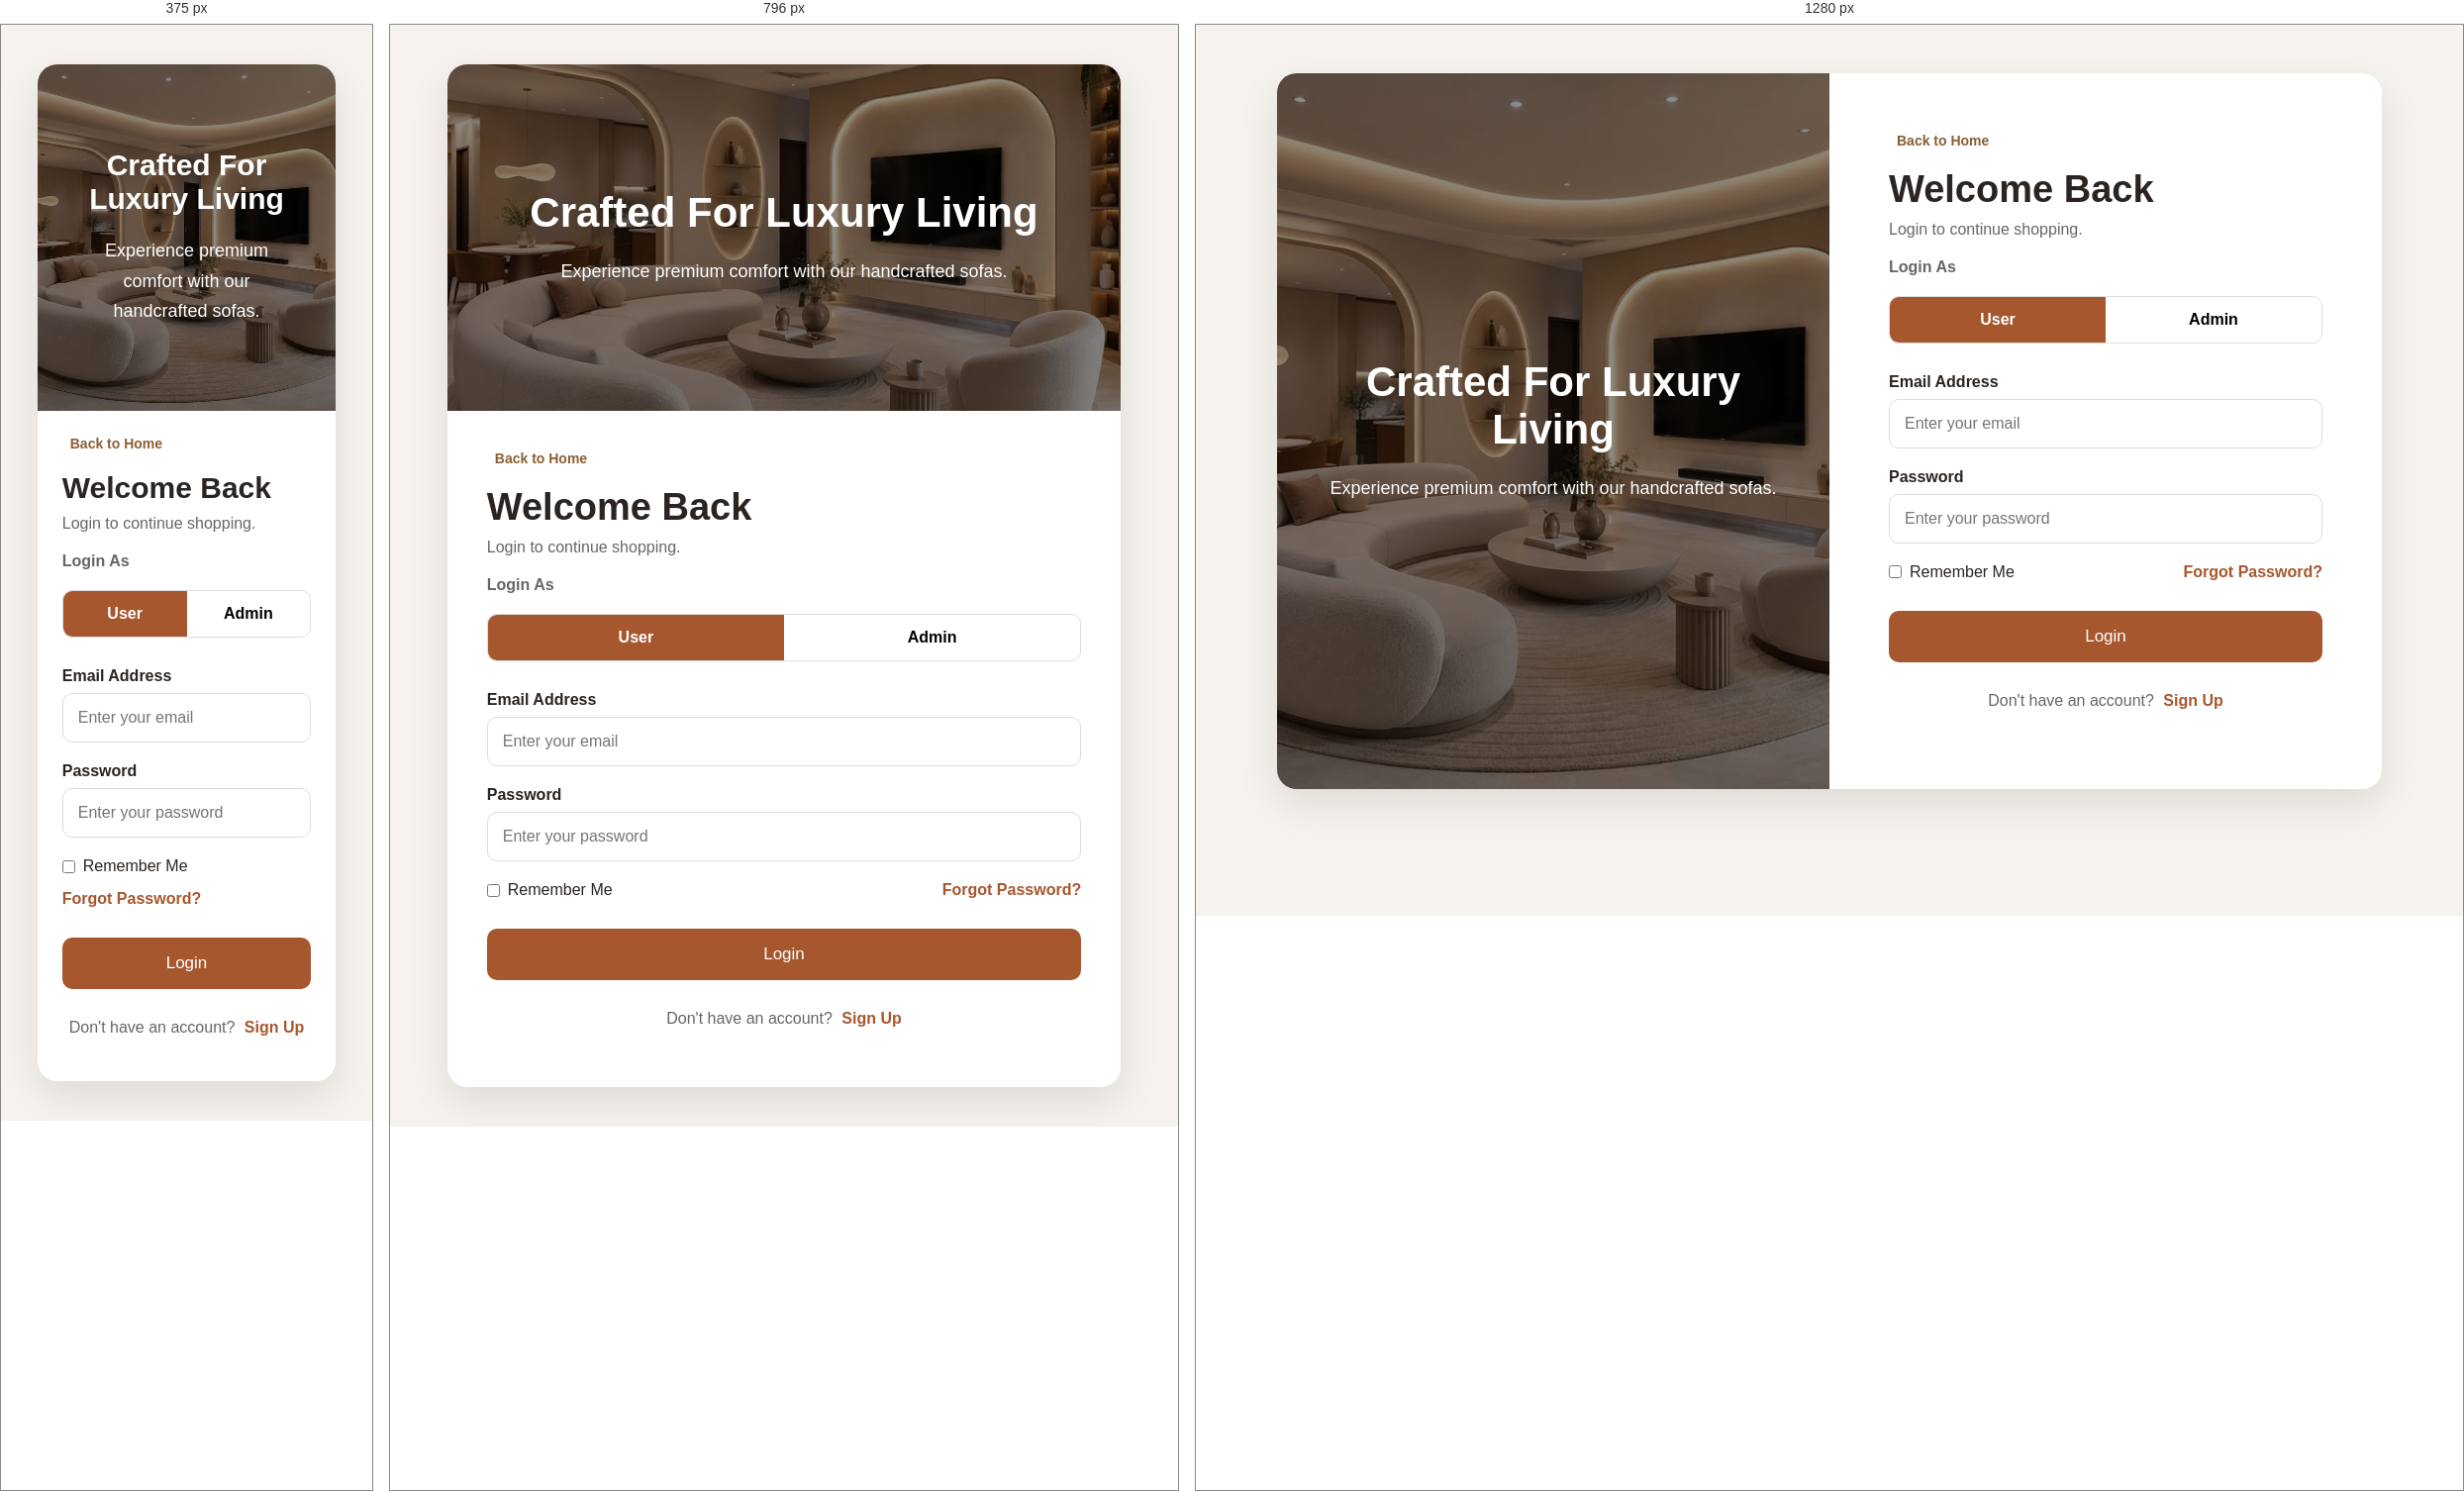
Rendered at 375 px, 796 px and 1280 px, left to right.

<!-- file: login.html -->
<!DOCTYPE html>
<html lang="en">

<head>

    <meta charset="UTF-8">
    <meta name="viewport" content="width=device-width, initial-scale=1.0">

    <title>Login</title>

    <link rel="stylesheet" href="/pages/login/login.css">

    <link rel="stylesheet" href="https://cdnjs.cloudflare.com/ajax/libs/font-awesome/6.7.2/css/all.min.css">

</head>

<body>

    <!-- ===================== NAVBAR ===================== -->

    <!-- <header class="navbar">

        <div class="container">

            <div class="logo">

                <div class="logo-icon">L</div>

                <h2>LuxeCraft</h2>

            </div>

            <nav>

                <ul class="nav-links">

                    <li><a href="/index.html">Home</a></li>
                    <li><a href="/pages/products/products.html">Sofas</a></li>
                    <li><a href="/pages/about/about.html">About</a></li>
                    <li><a href="/pages/contact/contact.html">Contact</a></li>

                </ul>

            </nav>

            <div class="nav-right">

                <button class="icon-btn1">🔍</button>

                <button class="icon-btn1 cart1">🛒

                    <span class="badge">2</span>

                </button>

                <button class="login-btn1">Login</button>

                <button class="signup-btn1">Sign Up</button>

            </div>

        </div>

    </header> -->

    <!-- ===================== LOGIN SECTION ===================== -->

    <section class="login-section">

        <div class="login-container">

            <!-- Left Side -->

            <div class="login-image">

                <img src="/assets/images/MainSofaImage.jpg" alt="Luxury Sofa">

                <div class="overlay">

                    <h2>Crafted For Luxury Living</h2>

                    <p>Experience premium comfort with our handcrafted sofas.</p>

                </div>

            </div>

            <!-- Right Side -->

            <div class="login-form">

                <a href="/index.html" class="back-home">
                    <i class="fa-solid fa-arrow-left"></i>
                    Back to Home
                </a>

                <h2 id="loginTitle">Welcome Back</h2>

                <p id="loginDescription">Login to continue shopping.</p>

                <!-- Login As -->

                <p class="login-as">Login As</p>

                <!-- User / Admin Tabs -->

                <div class="login-tabs">

                    <button type="button" class="tab-btn active" id="userTab">User</button>

                    <button type="button" class="tab-btn" id="adminTab">Admin</button>

                </div>

                <!-- Login Form -->

                <form id="loginForm">

                    <label> Email Address</label>

                    <input type="email" id="email" class="form-input" placeholder="Enter your email" required>

                    <label>Password</label>

                    <div class="password-box">

                        <input type="password" id="password" class="form-input" placeholder="Enter your password"
                            required>

                        <i class="fa-solid fa-eye" id="togglePassword"></i>

                    </div>

                    <div class="login-options">

                        <label>

                            <input type="checkbox">Remember Me

                        </label>

                        <a href="/pages/forgot-password/forgot-password.html" id="forgotPasswordLink">Forgot Password?</a>

                    </div>

                    <button type="submit" class="login-btn" id="login-btn">Login</button>

                </form>

                <!-- Register -->

                <p class="register-link" id="registerLink">

                    Don't have an account?

                    <a href="/pages/register/register.html">Sign Up</a>

                </p>

            </div>

        </div>

    </section>

    <script src="/common/api-config.js"></script>
    <script src="/pages/login/login.js"></script>

</body>

</html>


/* @media block from login.css */
@media(max-width:992px){

    .login-container{
        grid-template-columns:1fr;
    }

    .login-image{
        height:350px;
    }

    .login-form{
        padding:40px;
    }

}

/* @media block from login.css */
@media(max-width:600px){

    .nav-links,
    .nav-right{
        display:none;
    }

    .login-form{
        padding:25px;
    }

    .login-form h2{
        font-size:30px;
    }

    .overlay h2{
        font-size:30px;
    }

    .login-options{
        flex-direction:column;
        gap:15px;
        align-items:flex-start;
    }

}